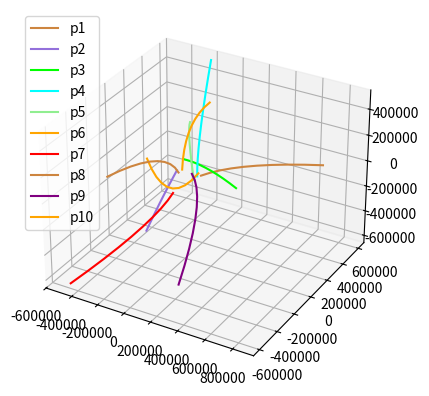

Write the Python code that produced this figure.
# -*- coding: utf-8 -*-
"""
Created on Sun Dec  3 23:45:30 2023

@author: jgila
"""
import matplotlib.pyplot as plt
import numpy as np
import math
from random import randrange
from random import choice



class particle():
    def __init__(self, mass, px, py, pz, vx, vy, vz, ax, ay, az, name=""):
        self.name = name
        self.mass = mass
        self.px = px
        self.py = py
        self.pz = pz
        self.vx = vx
        self.vy = vy
        self.vz = vz
        self.ax = ax
        self.ay = ay
        self.az = az
        
# sun = particle(2e30, 0,0,0, 0,0,0, 0,0,0,"sun")
# mercury = particle(3.285e23, 1,5.7e10,0, 4700000000,0,0, 0,0,0, "mercury")
# venus =particle(4.8e24, 0,1.1e11,0, 35000,0,0, 0,0,0, "venus")


# name_list = [sun.name, mercury.name, venus.name]
# part_list=[sun, mercury,venus ]
name_list = ["p1", "p2", "p3", "p4", "p5", "p6", "p7", "p8", "p9", "p10"]
position_list = []
# name_list = ["p1","p2", "p3"]
# name_list = ["p1", "p2"]

for x in name_list:
    y = []
    position_list.append(y)

# for name in part_list:
#     y = []
#     position_list.append(y)




def get_particles_list(name_list):
    particles_list = []
    for x in range(len(name_list)):
        name = name_list[x]
        mass = randrange(start = 1, stop = 10,)
        while(mass==0):
            mass = randrange(start=1000)
        px = randrange(start=-100000, stop=100000, step = 1)
        py = randrange(start=-100000, stop=100000, step = 1)
        pz = randrange(start=-100000, stop=100000, step = 1)
        vx = randrange(start=-50000, stop=50000, step = 1)
        vy = randrange(start=-50000, stop=50000, step = 1)
        vz = randrange(start=-50000, stop=50000, step = 1)
        ax = randrange(start=-10000, stop=10000, step = 1)
        ay = randrange(start=-10000, stop=10000, step = 1)
        az = randrange(start=-10000, stop=10000, step = 1)
        newPart = particle(mass, px, py, pz, vx, vy, vz, ax, ay, az, name)
        particles_list.append(newPart)
        #print(newPart.px, newPart.py, newPart.pz)
    return particles_list

def calculate_grav_force(p1, p2):
    G = 1
    r = np.abs(math.sqrt((p1.px-p2.px)**2 + (p1.py - p2.py)**2 + (p1.pz - p2.pz)**2))
    #print(r)
    r_vector = ((p2.px-p1.px), (p2.py-p1.py), (p2.pz-p1.pz))
    # print(r_vector)
    Fg=[0,0,0]
    Fg[0] = (-G * (p2.mass)/((r_vector[0]+.001)**2))
    Fg[1] = (-G * (p2.mass)/((r_vector[1]+.001)**2))
    Fg[2] = (-G * (p2.mass)/((r_vector[2]+.001)**2))

    # p1.ax+=Fg*(p2.px-p1.px)
    # p1.ay+=Fg*(p2.py-p1.py)
    # p1.az+=Fg*(p2.pz-p1.pz)
    # print(Fg)
    return Fg


def update_acceleration(particle, particle_2):
    Fg = calculate_grav_force(particle, particle_2)
    particle.ax += Fg[0]/particle.mass
    particle.ay += Fg[1]/particle.mass
    particle.az += Fg[2]/particle.mass


def update_velocity(particle):
    particle.vx = particle.vx + particle.ax
    particle.vy = particle.vz + particle.ay
    particle.vz = particle.vz + particle.az


def update_position(particle):
    particle.px += particle.vx
    particle.py += particle.vy
    particle.pz += particle.vz


def output(particles_list, pos_list):
    i = 0
    for particle in particles_list:
        pos = (particle.px, particle.py, particle.pz)
        pos_list[i].append(pos)
        i += 1


def main(time):
    # particles_list = part_list

    particles_list = get_particles_list(name_list)
    for x in range(time):
        output(particles_list, position_list)
        for particle in particles_list:
            for particle_2 in particles_list:
                if particle.name != particle_2.name:
                    update_acceleration(particle, particle_2)
            update_velocity(particle)
            update_position(particle)


def plot_output(position_list, outfile=None):
    fig = plt.figure()
    colors = ['mediumpurple', 'darkgreen', 'orange', 'red', 'darkred', 'lightgreen', 'yellow', 'cyan', 'steelblue', 'peru', 'purple', 'blue', 'lime', 'saddlebrown', 'rosybrown', 'teal', 'deeppink']
    ax = fig.add_subplot(1, 1, 1, projection='3d')
    i=0
    for particle in position_list:
        x=[]
        y=[]
        z=[]
        for pos in particle:
            x.append(pos[0])
            y.append(pos[1])
            z.append(pos[2])
            

        ax.plot(x, y, z, c=choice(
            colors), label=name_list[i])
        i=i+1
    ax.legend()
    

    if outfile:
        plt.savefig(outfile)
    else:
        plt.show()


main(10)
#print(position_list)
plot_output(position_list)

# def animation(position_list):
#     for pos in  position_list :
#         position_list.set_data()
#         postition_list.set_3d_properties()



# position_list = [ax.plot([], [], "o-", markevery = 10000)[0] for _ in range()]

# anim3D = animation.FuncAnimation(fig, Animate3D, frames = n, interval = 30, blit = False)

# plt.show()
